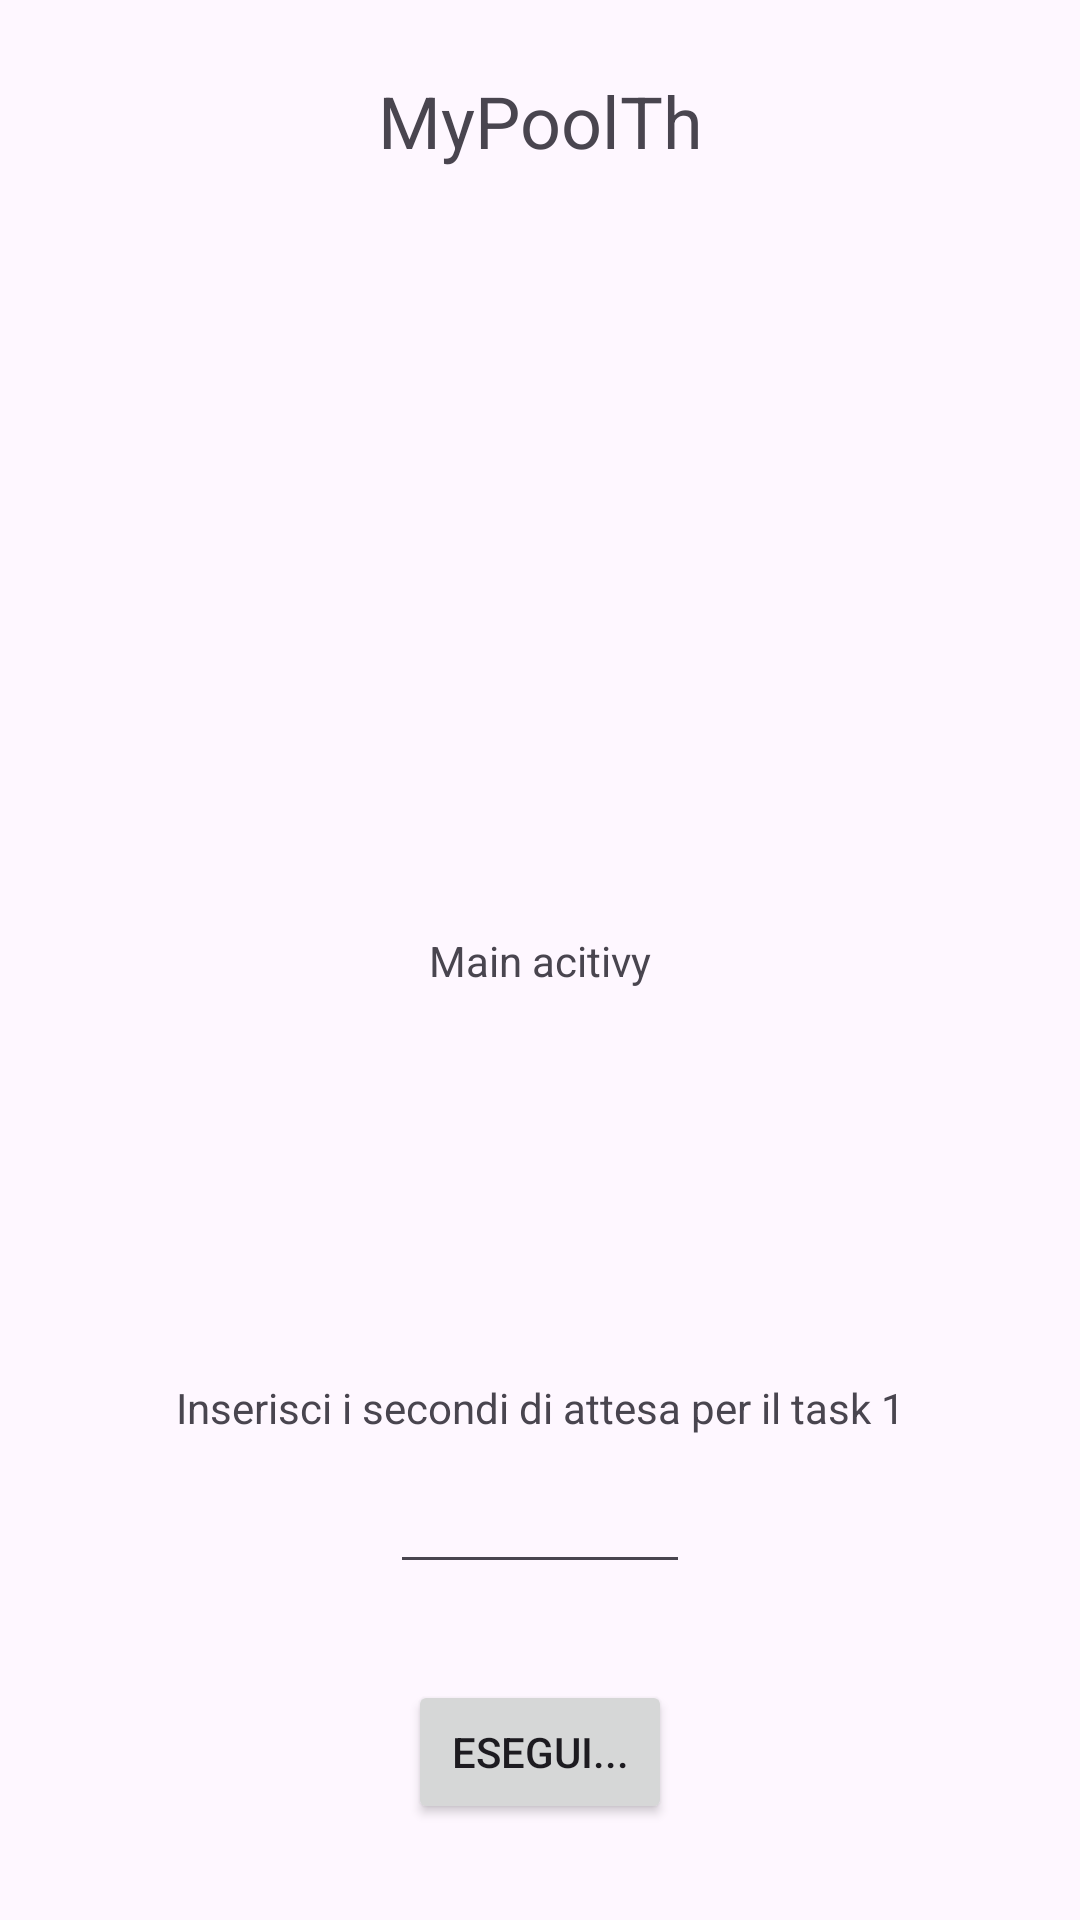

Here is an Android app screen rendered from its layout file. Give the layout XML and the strings, colors and styles it references.
<!-- AndroidManifest.xml: application theme Theme.MyPoolTh -->
<!-- res/layout/activity_main.xml -->
<?xml version="1.0" encoding="utf-8"?>
<androidx.constraintlayout.widget.ConstraintLayout xmlns:android="http://schemas.android.com/apk/res/android"
    xmlns:app="http://schemas.android.com/apk/res-auto"
    xmlns:tools="http://schemas.android.com/tools"
    android:layout_width="match_parent"
    android:layout_height="match_parent"
    tools:context=".MainActivity">

    <TextView
        android:id="@+id/textView4"
        android:layout_width="wrap_content"
        android:layout_height="wrap_content"
        android:text="Main acitivy"
        app:layout_constraintBottom_toBottomOf="parent"
        app:layout_constraintEnd_toEndOf="parent"
        app:layout_constraintStart_toStartOf="parent"
        app:layout_constraintTop_toTopOf="parent" />

    <TextView
        android:id="@+id/textView"
        android:layout_width="wrap_content"
        android:layout_height="wrap_content"
        android:layout_marginBottom="8dp"
        android:text="Inserisci i secondi di attesa per il task 1"
        app:layout_constraintBottom_toTopOf="@+id/editTextNumber"
        app:layout_constraintEnd_toEndOf="parent"
        app:layout_constraintStart_toStartOf="parent" />

    <Button
        android:id="@+id/button"
        android:layout_width="wrap_content"
        android:layout_height="wrap_content"
        android:layout_marginBottom="32dp"
        android:text="esegui..."
        app:layout_constraintBottom_toBottomOf="parent"
        app:layout_constraintEnd_toEndOf="parent"
        app:layout_constraintStart_toStartOf="parent" />

    <EditText
        android:id="@+id/editTextNumber"
        android:layout_width="100dp"
        android:layout_height="wrap_content"
        android:layout_marginBottom="32dp"
        android:ems="10"
        android:inputType="number"
        app:layout_constraintBottom_toTopOf="@+id/button"
        app:layout_constraintEnd_toEndOf="parent"
        app:layout_constraintStart_toStartOf="parent" />

    <TextView
        android:id="@+id/textView5"
        android:layout_width="wrap_content"
        android:layout_height="wrap_content"
        android:layout_marginTop="24dp"
        android:text="MyPoolTh"
        android:textSize="24sp"
        app:layout_constraintEnd_toEndOf="parent"
        app:layout_constraintStart_toStartOf="parent"
        app:layout_constraintTop_toTopOf="parent" />

</androidx.constraintlayout.widget.ConstraintLayout>
<!-- resources referenced by this layout -->
<resources>
  <style name="Theme.MyPoolTh" parent="Base.Theme.MyPoolTh" />
  <style name="Base.Theme.MyPoolTh" parent="Theme.Material3.DayNight.NoActionBar">
          
          
      </style>
</resources>
